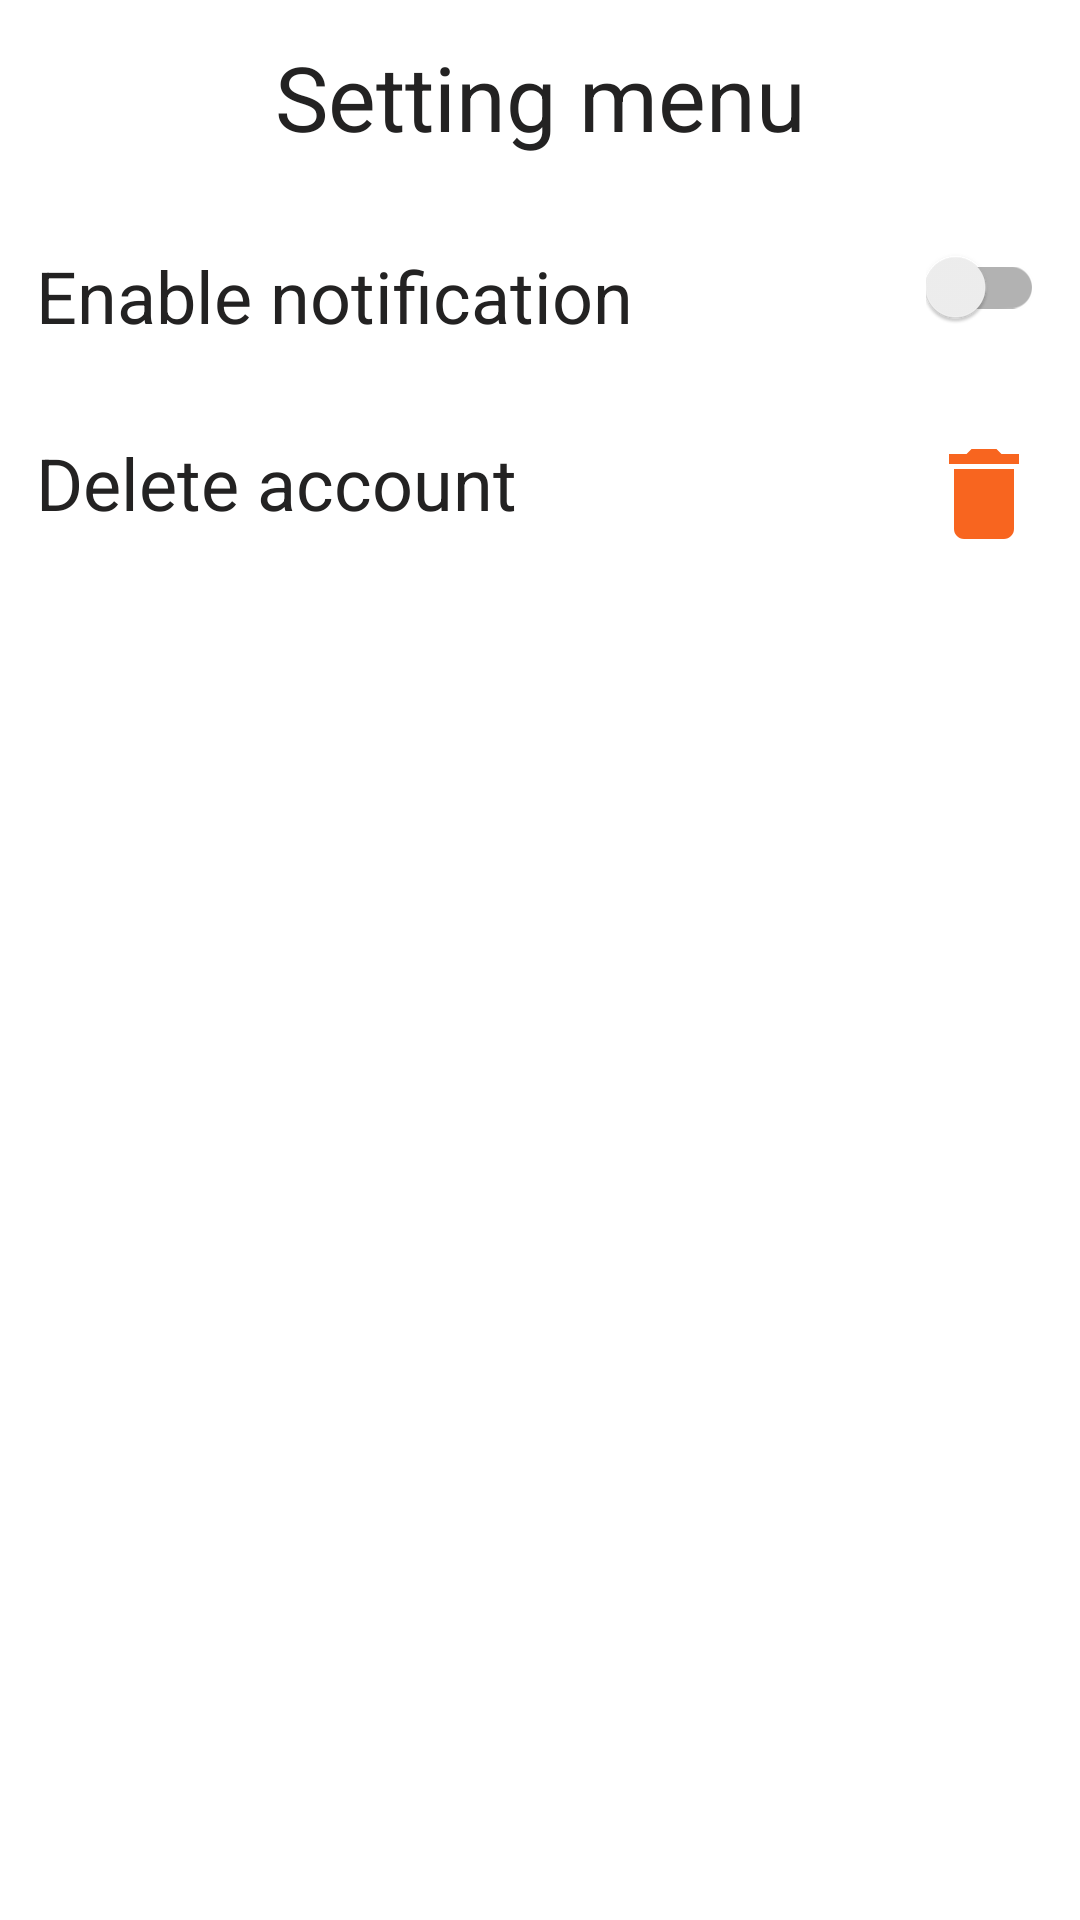

The Android layout XML behind this screen, and the referenced resources:
<!-- AndroidManifest.xml: application theme light_theme -->
<!-- res/layout/fragment_preference_settings.xml -->
<?xml version="1.0" encoding="utf-8"?>
<androidx.constraintlayout.widget.ConstraintLayout xmlns:android="http://schemas.android.com/apk/res/android"
    android:layout_width="match_parent"
    android:layout_height="match_parent"
    android:background="?attr/background_color"
    android:id="@+id/preference_setting_container"
    xmlns:app="http://schemas.android.com/apk/res-auto">

    <androidx.appcompat.widget.AppCompatTextView
        android:id="@+id/preference_setting_title_tv"
        android:layout_width="wrap_content"
        android:layout_height="wrap_content"
        app:layout_constraintTop_toTopOf="parent"
        app:layout_constraintStart_toStartOf="parent"
        app:layout_constraintEnd_toEndOf="parent"
        android:text="@string/preference_setting_title"
        android:textSize="@dimen/preference_setting_title"
        android:textColor="?attr/text_color"
        android:layout_margin="@dimen/preference_setting_title_margin"/>

    <androidx.appcompat.widget.AppCompatTextView
        android:id="@+id/preference_setting_notification_tv"
        android:layout_width="wrap_content"
        android:layout_height="wrap_content"
        app:layout_constraintTop_toBottomOf="@+id/preference_setting_title_tv"
        app:layout_constraintStart_toStartOf="parent"
        android:text="@string/preference_setting_enable_notification"
        android:textSize="@dimen/preference_setting_normal_text_size"
        android:textColor="?attr/text_color"
        android:layout_marginHorizontal="@dimen/preference_setting_title_margin"
        android:layout_marginTop="@dimen/preference_setting_margin_top"/>

    <androidx.appcompat.widget.SwitchCompat
        android:id="@+id/preference_setting_notification_switch"
        android:layout_width="wrap_content"
        android:layout_height="wrap_content"
        app:layout_constraintTop_toBottomOf="@+id/preference_setting_title_tv"
        app:layout_constraintEnd_toEndOf="parent"
        android:layout_marginHorizontal="@dimen/preference_setting_title_margin"
        android:layout_marginTop="@dimen/preference_setting_margin_top"/>

    <androidx.appcompat.widget.AppCompatTextView
        android:id="@+id/preference_setting_delete_account_tv"
        android:layout_width="wrap_content"
        android:layout_height="wrap_content"
        app:layout_constraintTop_toBottomOf="@+id/preference_setting_notification_tv"
        app:layout_constraintStart_toStartOf="parent"
        android:text="@string/preference_setting_delete_account"
        android:textSize="@dimen/preference_setting_normal_text_size"
        android:textColor="?attr/text_color"
        android:layout_marginHorizontal="@dimen/preference_setting_title_margin"
        android:layout_marginTop="@dimen/preference_setting_margin_top"/>

    <androidx.appcompat.widget.AppCompatImageButton
        android:id="@+id/preference_setting_delete_account_btn"
        android:layout_width="wrap_content"
        android:layout_height="wrap_content"
        app:layout_constraintTop_toBottomOf="@+id/preference_setting_notification_tv"
        app:layout_constraintEnd_toEndOf="parent"
        android:layout_marginHorizontal="@dimen/preference_setting_title_margin"
        android:layout_marginTop="@dimen/preference_setting_margin_top"
        android:background="@drawable/ic_delete"
        android:padding="@dimen/preference_setting_img_btn_padding"/>

</androidx.constraintlayout.widget.ConstraintLayout>
<!-- resources referenced by this layout -->
<resources>
  <dimen name="preference_setting_img_btn_padding">20dp</dimen>
  <dimen name="preference_setting_margin_top">30dp</dimen>
  <dimen name="preference_setting_normal_text_size">24sp</dimen>
  <dimen name="preference_setting_title">30sp</dimen>
  <dimen name="preference_setting_title_margin">12dp</dimen>
  <!-- drawable ic_delete (drawable) -->
  <vector android:height="24dp" android:tint="#F8651F"
      android:viewportHeight="24" android:viewportWidth="24"
      android:width="24dp" xmlns:android="http://schemas.android.com/apk/res/android">
      <path android:fillColor="@android:color/white" android:pathData="M6,19c0,1.1 0.9,2 2,2h8c1.1,0 2,-0.9 2,-2V7H6v12zM19,4h-3.5l-1,-1h-5l-1,1H5v2h14V4z"/>
  </vector>
  <string name="preference_setting_delete_account">Delete account</string>
  <string name="preference_setting_enable_notification">Enable notification</string>
  <string name="preference_setting_title">Setting menu</string>
  <style name="light_theme" parent="Theme.AppCompat.DayNight.NoActionBar">
  
          <item name="android:navigationBarColor">@color/black</item>
  
          
          <item name="colorPrimary">@color/map_marker</item>
          <item name="colorPrimaryVariant">@color/system_bar_color</item>
          <item name="colorPrimaryDark">@color/system_bar_color</item>
          <item name="background_color">@color/light_background_color</item>
          <item name="icon_color">@color/light_icon_color</item>
          <item name="text_color">@color/light_text_color</item>
          <item name="decoration_color">@color/map_marker</item>
          <item name="decoration_text_color">@color/white</item>
          <item name="row_background_color">@color/light_row_background_color</item>
          <item name="outline_color">@color/light_row_background_color</item>
  
      </style>
  <color name="black">#FF000000</color>
  <color name="map_marker">#FF5722</color>
  <color name="system_bar_color">#C41B00</color>
  <color name="light_background_color">@color/white</color>
  <color name="light_icon_color">@color/drawerlayout_color</color>
  <color name="light_text_color">#232222</color>
  <color name="white">#FFFFFFFF</color>
  <color name="light_row_background_color">#F7F7F7</color>
  <color name="drawerlayout_color">#FF8A50</color>
</resources>
